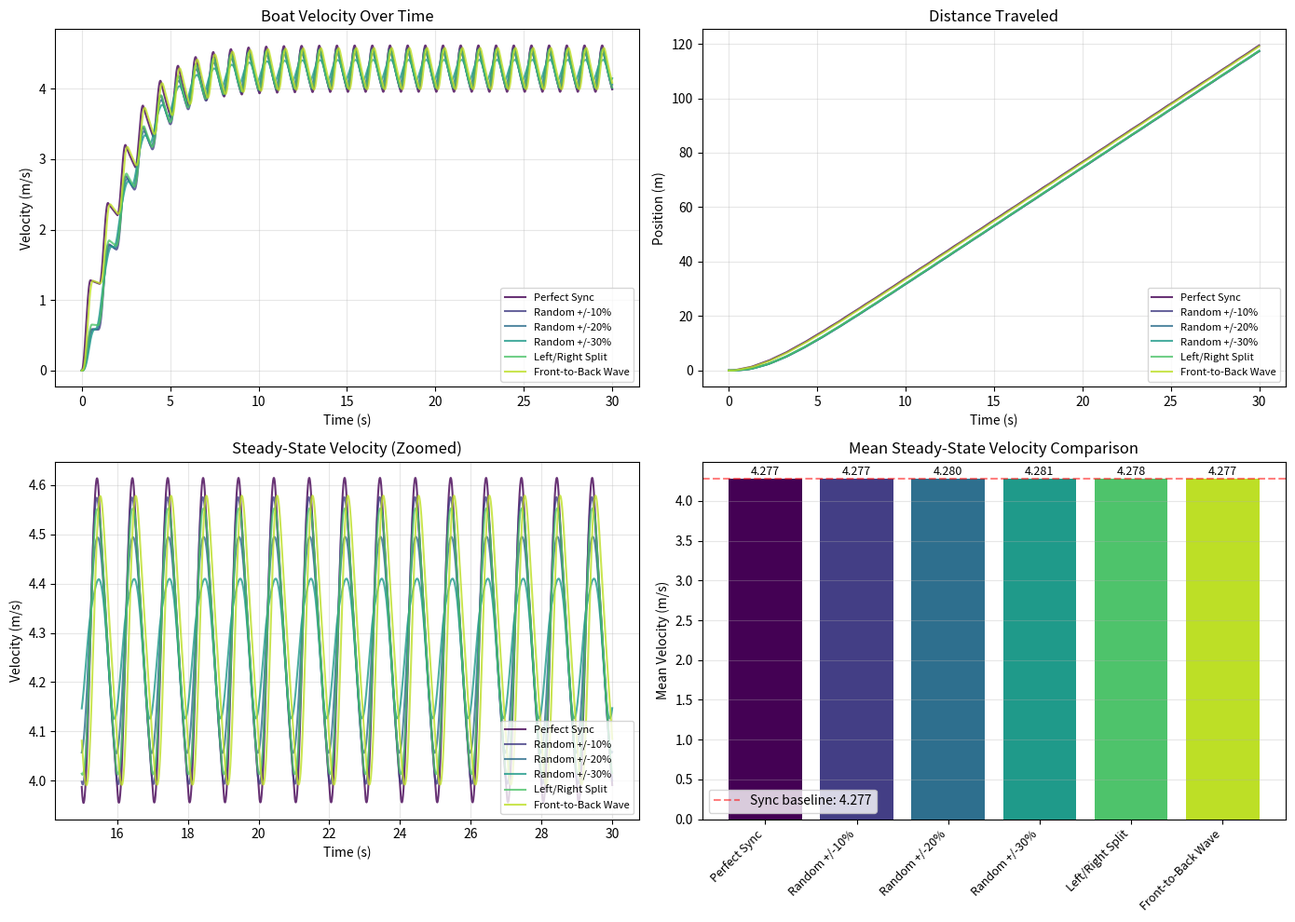

This chart was generated by the following Python code: (Note: this script raises an exception after producing the figure.)
"""
Dragon Boat Physics Simulation: Does Synchronization Affect Velocity?

Physical Model:
- Each paddler applies a force pulse during their stroke
- Hull drag is proportional to v^2 (standard hydrodynamic drag)
- Paddle drag during stroke is localized and independent per paddle
- We compare: perfectly synchronized vs. phase-offset paddlers

Author: Paula Boubel (paulaboubel@gmail.com)
"""

import numpy as np
import matplotlib.pyplot as plt
from dataclasses import dataclass
from typing import List, Tuple
import json

# =============================================================================
# Physical Constants and Boat Parameters
# =============================================================================

@dataclass
class BoatParams:
    """Dragon boat physical parameters"""
    mass: float = 1200.0          # kg (boat + 20 paddlers + drummer + steersperson)
    length: float = 12.5          # m (standard dragon boat)
    beam: float = 1.12            # m (width)
    wetted_area: float = 15.0     # m^2 (approximate)
    
    # Hydrodynamic drag coefficient (hull)
    # F_drag = 0.5 * rho * Cd * A * v^2
    Cd_hull: float = 0.01         # Drag coefficient for slender hull
    rho_water: float = 1000.0     # kg/m^3
    
    @property
    def hull_drag_coeff(self) -> float:
        """Combined coefficient: 0.5 * rho * Cd * A"""
        return 0.5 * self.rho_water * self.Cd_hull * self.wetted_area


@dataclass 
class PaddleParams:
    """Individual paddle stroke parameters"""
    # Force profile: modeled as half-sine pulse
    peak_force: float = 250.0     # N per paddler at peak
    stroke_duration: float = 0.5  # seconds (catch to exit)
    stroke_rate: float = 60.0     # strokes per minute
    
    # Paddle drag (resistance during recovery)
    paddle_drag_coeff: float = 5.0  # Small drag during paddle movement
    
    @property
    def stroke_period(self) -> float:
        """Time between stroke starts"""
        return 60.0 / self.stroke_rate


# =============================================================================
# Force Model
# =============================================================================

def stroke_force_profile(t: float, stroke_start: float, params: PaddleParams) -> float:
    """
    Calculate instantaneous force from a single paddle stroke.
    
    Uses a half-sine profile: F(t) = F_peak * sin(pi * (t - t_start) / duration)
    This is more realistic than a square pulse.
    
    Args:
        t: Current time (s)
        stroke_start: When this stroke began (s)
        params: Paddle parameters
    
    Returns:
        Force in Newtons (0 if outside stroke window)
    """
    t_rel = t - stroke_start
    
    if 0 <= t_rel <= params.stroke_duration:
        # Half-sine profile during active stroke
        phase = np.pi * t_rel / params.stroke_duration
        return params.peak_force * np.sin(phase)
    else:
        return 0.0


def get_stroke_starts(t: float, phase_offset: float, params: PaddleParams) -> List[float]:
    """
    Get all stroke start times that could affect time t.
    
    Args:
        t: Current simulation time
        phase_offset: This paddler's phase offset (0 to 1, fraction of period)
        params: Paddle parameters
    
    Returns:
        List of stroke start times
    """
    period = params.stroke_period
    offset_time = phase_offset * period
    
    # Find the stroke number we're in
    stroke_num = int((t - offset_time) / period)
    
    # Check this stroke and adjacent ones
    starts = []
    for n in [stroke_num - 1, stroke_num, stroke_num + 1]:
        start = n * period + offset_time
        if start >= 0:
            starts.append(start)
    
    return starts


def paddler_force(t: float, phase_offset: float, params: PaddleParams) -> float:
    """
    Total force from one paddler at time t.
    
    Args:
        t: Current time
        phase_offset: Phase offset (0 = synchronized with reference)
        params: Paddle parameters
    
    Returns:
        Force in Newtons
    """
    stroke_starts = get_stroke_starts(t, phase_offset, params)
    total_force = sum(stroke_force_profile(t, start, params) for start in stroke_starts)
    return total_force


# =============================================================================
# Drag Models
# =============================================================================

def hull_drag(velocity: float, boat: BoatParams) -> float:
    """
    Hydrodynamic drag on the hull.
    
    F_drag = 0.5 * rho * Cd * A * v^2
    
    """
    return boat.hull_drag_coeff * velocity * abs(velocity)


def paddle_splash_drag(velocity: float, n_paddlers_active: int, paddle: PaddleParams) -> float:
    """
    Additional drag from paddles in water.
    
    This is small and proportional to how many paddles are currently
    in the water. Importantly: this doesn't depend on synchronization,
    only on the COUNT of active paddles at any instant.
    """
    return paddle.paddle_drag_coeff * n_paddlers_active * velocity


# =============================================================================
# Simulation Engine
# =============================================================================

@dataclass
class SimulationResult:
    """Container for simulation outputs"""
    time: np.ndarray
    velocity: np.ndarray
    position: np.ndarray
    total_force: np.ndarray
    drag_force: np.ndarray
    mean_velocity: float
    final_velocity: float
    distance_traveled: float
    phase_offsets: List[float]
    label: str


def simulate_dragon_boat(
    phase_offsets: List[float],
    duration: float = 30.0,
    dt: float = 0.001,
    boat: BoatParams = None,
    paddle: PaddleParams = None,
    label: str = "Simulation"
) -> SimulationResult:
    """
    Simulate dragon boat motion with given paddler phase offsets.
    
    Args:
        phase_offsets: List of phase offsets for each paddler (0-1)
        duration: Simulation duration (s)
        dt: Time step (s)
        boat: Boat parameters
        paddle: Paddle parameters
        label: Label for this simulation
    
    Returns:
        SimulationResult with all time series data
    """
    if boat is None:
        boat = BoatParams()
    if paddle is None:
        paddle = PaddleParams()
    
    n_paddlers = len(phase_offsets)
    n_steps = int(duration / dt)
    
    # Arrays for results
    time = np.zeros(n_steps)
    velocity = np.zeros(n_steps)
    position = np.zeros(n_steps)
    total_force = np.zeros(n_steps)
    drag_force = np.zeros(n_steps)
    
    # Initial conditions
    v = 0.0
    x = 0.0
    
    for i in range(n_steps):
        t = i * dt
        time[i] = t
        
        # Calculate propulsive force from all paddlers
        prop_force = sum(
            paddler_force(t, offset, paddle) 
            for offset in phase_offsets
        )
        
        # Count active paddlers (for splash drag)
        n_active = sum(
            1 for offset in phase_offsets
            for start in get_stroke_starts(t, offset, paddle)
            if 0 <= (t - start) <= paddle.stroke_duration
        )
        
        # Calculate drag
        f_hull_drag = hull_drag(v, boat)
        f_paddle_drag = paddle_splash_drag(v, n_active, paddle)
        f_drag = f_hull_drag + f_paddle_drag
        
        # Net force
        f_net = prop_force - f_drag
        
        # Store values
        total_force[i] = prop_force
        drag_force[i] = f_drag
        velocity[i] = v
        position[i] = x
        
        # Euler integration (sufficient for this dt)
        a = f_net / boat.mass
        v += a * dt
        x += v * dt
        
        # Velocity can't go negative (no reverse paddling modeled)
        v = max(0, v)
    
    # Calculate summary statistics (skip startup transient)
    steady_start = int(10.0 / dt)  # Start measuring after 10s
    mean_v = np.mean(velocity[steady_start:])
    
    return SimulationResult(
        time=time,
        velocity=velocity,
        position=position,
        total_force=total_force,
        drag_force=drag_force,
        mean_velocity=mean_v,
        final_velocity=velocity[-1],
        distance_traveled=position[-1],
        phase_offsets=phase_offsets,
        label=label
    )


# =============================================================================
# Experiment Configurations
# =============================================================================

def create_synchronized_offsets(n_paddlers: int = 20) -> List[float]:
    """All paddlers perfectly synchronized"""
    return [0.0] * n_paddlers


def create_random_offsets(n_paddlers: int = 20, max_offset: float = 0.2, seed: int = 42) -> List[float]:
    """
    Random phase offsets within a window.
    
    max_offset: Maximum offset as fraction of stroke period
                0.2 = +/-20% of period = +/-0.2s at 60 spm
    """
    np.random.seed(seed)
    return list(np.random.uniform(-max_offset, max_offset, n_paddlers))


def create_alternating_offsets(n_paddlers: int = 20, offset: float = 0.1) -> List[float]:
    """Left side vs right side slightly offset"""
    offsets = []
    for i in range(n_paddlers):
        if i % 2 == 0:  # Left side
            offsets.append(-offset / 2)
        else:  # Right side
            offsets.append(offset / 2)
    return offsets


def create_wave_offsets(n_paddlers: int = 20, max_offset: float = 0.15) -> List[float]:
    """
    Front-to-back wave pattern (like sometimes happens naturally).
    Each row slightly behind the one in front.
    """
    offsets = []
    n_rows = n_paddlers // 2
    for i in range(n_paddlers):
        row = i // 2
        offset = (row / n_rows) * max_offset
        offsets.append(offset)
    return offsets


# =============================================================================
# Analysis and Visualization
# =============================================================================

def run_comparison_experiment() -> dict:
    """
    Run the main experiment comparing synchronized vs unsynchronized crews.
    """
    
    experiments = [
        ("Perfect Sync", create_synchronized_offsets()),
        ("Random +/-10%", create_random_offsets(max_offset=0.1, seed=42)),
        ("Random +/-20%", create_random_offsets(max_offset=0.2, seed=42)),
        ("Random +/-30%", create_random_offsets(max_offset=0.3, seed=42)),
        ("Left/Right Split", create_alternating_offsets(offset=0.15)),
        ("Front-to-Back Wave", create_wave_offsets(max_offset=0.2)),
    ]
    
    results = []
    for label, offsets in experiments:
        print(f"Running: {label}...")
        result = simulate_dragon_boat(offsets, duration=30.0, label=label)
        results.append(result)
        print(f"  Mean velocity: {result.mean_velocity:.4f} m/s")
        print(f"  Distance: {result.distance_traveled:.2f} m")
    
    return results


def plot_results(results: List[SimulationResult], save_path: str = None):
    """Create visualization of simulation results"""
    
    fig, axes = plt.subplots(2, 2, figsize=(14, 10))
    
    colors = plt.cm.viridis(np.linspace(0, 0.9, len(results)))
    
    # Plot 1: Velocity over time
    ax1 = axes[0, 0]
    for result, color in zip(results, colors):
        ax1.plot(result.time, result.velocity, label=result.label, color=color, alpha=0.8)
    ax1.set_xlabel("Time (s)")
    ax1.set_ylabel("Velocity (m/s)")
    ax1.set_title("Boat Velocity Over Time")
    ax1.legend(loc='lower right', fontsize=8)
    ax1.grid(True, alpha=0.3)
    
    # Plot 2: Position over time
    ax2 = axes[0, 1]
    for result, color in zip(results, colors):
        ax2.plot(result.time, result.position, label=result.label, color=color, alpha=0.8)
    ax2.set_xlabel("Time (s)")
    ax2.set_ylabel("Position (m)")
    ax2.set_title("Distance Traveled")
    ax2.legend(loc='lower right', fontsize=8)
    ax2.grid(True, alpha=0.3)
    
    # Plot 3: Zoomed velocity (steady state)
    ax3 = axes[1, 0]
    for result, color in zip(results, colors):
        mask = result.time > 15  # Show only steady state
        ax3.plot(result.time[mask], result.velocity[mask], label=result.label, color=color, alpha=0.8)
    ax3.set_xlabel("Time (s)")
    ax3.set_ylabel("Velocity (m/s)")
    ax3.set_title("Steady-State Velocity (Zoomed)")
    ax3.legend(loc='lower right', fontsize=8)
    ax3.grid(True, alpha=0.3)
    
    # Plot 4: Summary bar chart
    ax4 = axes[1, 1]
    labels = [r.label for r in results]
    mean_velocities = [r.mean_velocity for r in results]
    
    bars = ax4.bar(range(len(labels)), mean_velocities, color=colors)
    ax4.set_xticks(range(len(labels)))
    ax4.set_xticklabels(labels, rotation=45, ha='right', fontsize=9)
    ax4.set_ylabel("Mean Velocity (m/s)")
    ax4.set_title("Mean Steady-State Velocity Comparison")
    ax4.grid(True, alpha=0.3, axis='y')
    
    # Add value labels on bars
    for bar, v in zip(bars, mean_velocities):
        ax4.text(bar.get_x() + bar.get_width()/2, bar.get_height() + 0.01,
                f'{v:.3f}', ha='center', va='bottom', fontsize=9)
    
    # Add reference line at synchronized value
    ax4.axhline(y=mean_velocities[0], color='red', linestyle='--', alpha=0.5, 
                label=f'Sync baseline: {mean_velocities[0]:.3f}')
    ax4.legend()
    
    plt.tight_layout()
    
    if save_path:
        plt.savefig(save_path, dpi=150, bbox_inches='tight')
        print(f"\nPlot saved to: {save_path}")
    
    return fig


def analyze_velocity_differences(results: List[SimulationResult]) -> str:
    """Generate analysis report"""
    
    sync_result = results[0]
    
    report = []
    report.append("\n" + "=" * 70)
    report.append("ANALYSIS REPORT")
    report.append("=" * 70)
    
    report.append(f"\nBaseline (Perfect Sync): {sync_result.mean_velocity:.4f} m/s")
    report.append("\nComparison with other timing patterns:")
    report.append("-" * 50)
    
    for result in results[1:]:
        diff = result.mean_velocity - sync_result.mean_velocity
        pct_diff = (diff / sync_result.mean_velocity) * 100
        report.append(f"\n{result.label}:")
        report.append(f"  Mean velocity: {result.mean_velocity:.4f} m/s")
        report.append(f"  Difference: {diff:+.4f} m/s ({pct_diff:+.3f}%)")
    
    # Statistical summary
    velocities = [r.mean_velocity for r in results]
    max_diff = max(velocities) - min(velocities)
    pct_spread = (max_diff / sync_result.mean_velocity) * 100
    
    report.append("\n" + "-" * 50)
    report.append(f"\nTotal velocity spread: {max_diff:.4f} m/s ({pct_spread:.3f}%)")
    report.append(f"Mean of all configurations: {np.mean(velocities):.4f} m/s")
    report.append(f"Std deviation: {np.std(velocities):.4f} m/s")

    return "\n".join(report)


# =============================================================================
# Main Execution
# =============================================================================

if __name__ == "__main__":
    # Run the experiment
    results = run_comparison_experiment()
    
    # Generate plots
    fig = plot_results(results, save_path="figures/dragon_boat_results.png")

    # Print analysis
    analysis = analyze_velocity_differences(results)
    print(analysis)
    
    # Save full report
    with open("figures/dragon_boat_analysis.txt", "w") as f:
        f.write("DRAGON BOAT SYNCHRONIZATION SIMULATION RESULTS\n")
        f.write("=" * 70 + "\n\n")
        
        f.write("SIMULATION PARAMETERS\n")
        f.write("-" * 30 + "\n")
        boat = BoatParams()
        paddle = PaddleParams()
        f.write(f"Boat mass: {boat.mass} kg\n")
        f.write(f"Hull drag coefficient: {boat.Cd_hull}\n")
        f.write(f"Paddlers: 20\n")
        f.write(f"Peak force per paddler: {paddle.peak_force} N\n")
        f.write(f"Stroke rate: {paddle.stroke_rate} spm\n")
        f.write(f"Stroke duration: {paddle.stroke_duration} s\n\n")
        
        f.write("RESULTS SUMMARY\n")
        f.write("-" * 30 + "\n")
        for r in results:
            f.write(f"{r.label}:\n")
            f.write(f"  Mean velocity: {r.mean_velocity:.4f} m/s\n")
            f.write(f"  Final velocity: {r.final_velocity:.4f} m/s\n")
            f.write(f"  Distance: {r.distance_traveled:.2f} m\n\n")
        
        f.write(analysis)
        f.write("\n\n")
